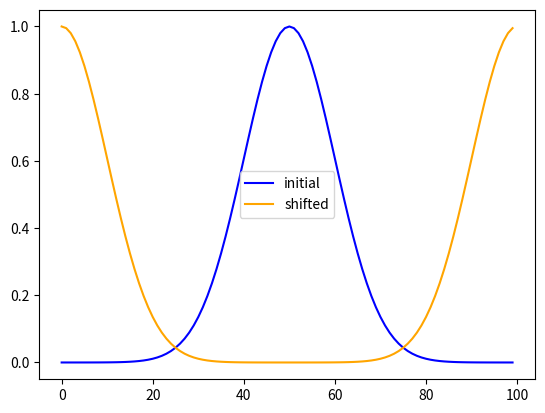

Reproduce this figure in Python.
import numpy as np
import matplotlib.pyplot as plt


def apply_shift(f_x, m):
    """
    Applies a shift to f_x
    
    :param f_x: Array containing f(x) values
    :param m: The shift size

    :return: The shifted array f_x
    """
    # Obtain the length of the input array
    N = len(f_x)

    # Setup the kronecker delta
    delta_m = np.zeros(N)
    delta_m[m] = 1

    # Setup and array to store the shifted f_x
    # Convolution with a kronecker delta leads to a shift.
    f_x_shifted = np.zeros(N)
    for x in range(0, N):
        for chi in range(0, N):
            f_x_shifted[x] += delta_m[chi]*f_x[x-chi]

    return f_x_shifted


def main():
    """
    Output the answer to problem 1
    
    :return: None
    """

    # Obtain a gaussian
    x = np.arange(-5, 5, 0.1)
    gaussian = np.exp(-0.5*(x)**2)

    # Shift the gaussian
    gaussian_shifted = apply_shift(gaussian, 50)

    # Plot the shifted gaussian along with the inital gaussian
    plt.plot(gaussian, color="blue", label="initial")
    plt.plot(gaussian_shifted, color="orange", label="shifted")
    plt.legend()
    plt.savefig("gauss_shift")


# Avoid running when importing
if __name__ == "__main__":
    main()
